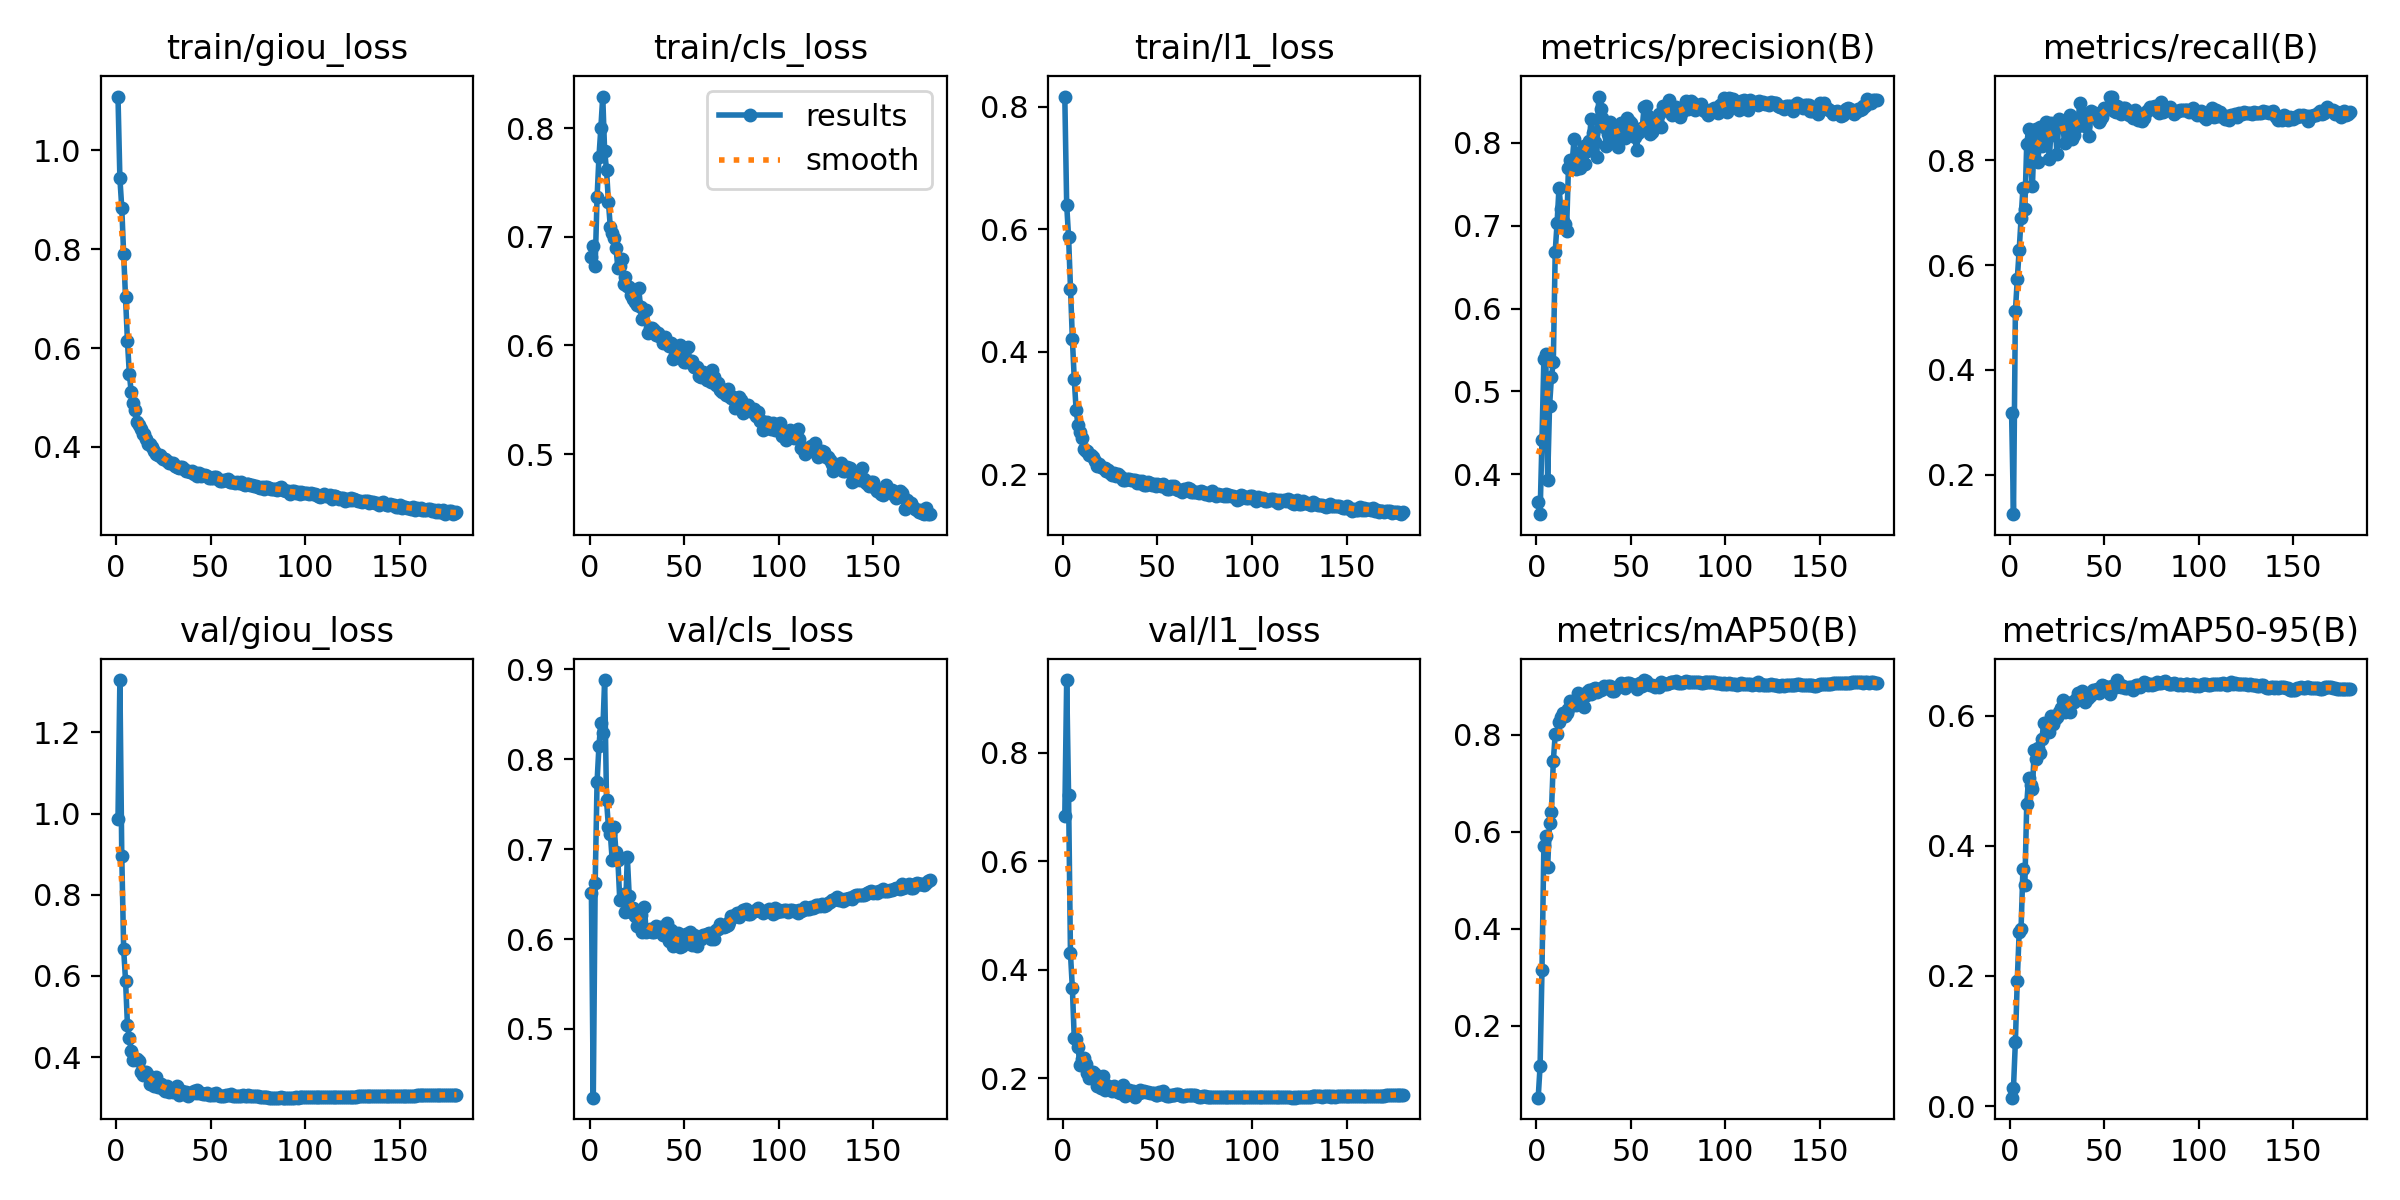

Source data for this figure (header and first rows):
epoch, train/giou_loss, train/cls_loss, train/l1_loss, metrics/precision(B), metrics/recall(B), metrics/mAP50(B), metrics/mAP50-95(B), val/giou_loss, val/cls_loss, val/l1_loss, lr/pg0, lr/pg1, lr/pg2
1, 1.109, 0.6811, 0.8169, 0.3659, 0.3182, 0.05202, 0.01281, 0.9876, 0.6513, 0.6829, 0.09046, 9.55e-06, 9.55e-06
2, 0.9438, 0.6916, 0.64, 0.3518, 0.1248, 0.1169, 0.02844, 1.329, 0.4236, 0.9344, 0.08087, 1.915e-05, 1.915e-05
3, 0.8839, 0.6734, 0.5877, 0.4419, 0.5118, 0.3144, 0.09848, 0.8965, 0.6619, 0.7218, 0.07128, 2.875e-05, 2.875e-05
4, 0.7895, 0.7361, 0.5031, 0.539, 0.573, 0.5714, 0.1928, 0.6654, 0.7747, 0.4302, 0.06169, 3.835e-05, 3.835e-05
5, 0.7041, 0.7735, 0.4216, 0.5451, 0.6284, 0.591, 0.267, 0.5885, 0.8148, 0.3664, 0.0521, 4.795e-05, 4.795e-05
6, 0.6137, 0.7999, 0.3556, 0.3926, 0.6897, 0.5271, 0.2715, 0.479, 0.8407, 0.2745, 0.04251, 5.755e-05, 5.755e-05
7, 0.5479, 0.8289, 0.3043, 0.4822, 0.7474, 0.6189, 0.365, 0.4479, 0.8291, 0.2726, 0.03292, 6.715e-05, 6.715e-05
8, 0.5103, 0.7788, 0.2797, 0.5172, 0.7078, 0.6407, 0.339, 0.4145, 0.888, 0.257, 0.02333, 7.675e-05, 7.675e-05
9, 0.4889, 0.7618, 0.2689, 0.5354, 0.8315, 0.7465, 0.4636, 0.394, 0.7543, 0.2247, 0.01374, 8.635e-05, 8.635e-05
10, 0.4752, 0.7319, 0.2589, 0.6688, 0.8592, 0.8013, 0.5044, 0.3952, 0.725, 0.2364, 0.004146, 9.595e-05, 9.595e-05
11, 0.45, 0.7089, 0.241, 0.7037, 0.7987, 0.8016, 0.4938, 0.3945, 0.7173, 0.2377, 0.0001, 0.0001, 0.0001
12, 0.4445, 0.7035, 0.2374, 0.7459, 0.7503, 0.8271, 0.487, 0.3918, 0.6881, 0.2266, 0.0001, 0.0001, 0.0001
13, 0.4355, 0.6989, 0.2384, 0.7201, 0.8512, 0.837, 0.5468, 0.3633, 0.7248, 0.2098, 0.0001, 0.0001, 0.0001
14, 0.4266, 0.6897, 0.2311, 0.7056, 0.8598, 0.8451, 0.5336, 0.355, 0.6969, 0.2013, 0.0001, 0.0001, 0.0001
15, 0.4267, 0.6713, 0.2313, 0.7016, 0.7974, 0.8391, 0.55, 0.3627, 0.6882, 0.212, 0.0001, 0.0001, 0.0001
16, 0.4155, 0.6734, 0.2287, 0.6939, 0.8635, 0.8454, 0.5425, 0.363, 0.6438, 0.2122, 0.0001, 0.0001, 0.0001
17, 0.4057, 0.6792, 0.2212, 0.7702, 0.8273, 0.8542, 0.5638, 0.3564, 0.6439, 0.2087, 0.0001, 0.0001, 0.0001
18, 0.4053, 0.6562, 0.214, 0.7797, 0.8605, 0.8691, 0.5885, 0.335, 0.6504, 0.1864, 0.0001, 0.0001, 0.0001
19, 0.3998, 0.663, 0.2173, 0.7775, 0.8735, 0.8664, 0.586, 0.3376, 0.6298, 0.1863, 0.0001, 0.0001, 0.0001
20, 0.3925, 0.6548, 0.2121, 0.8051, 0.8456, 0.8643, 0.5765, 0.3295, 0.6915, 0.183, 0.0001, 0.0001, 0.0001
21, 0.3853, 0.6533, 0.2098, 0.7689, 0.8031, 0.8623, 0.5755, 0.351, 0.6479, 0.2036, 0.0001, 0.0001, 0.0001
22, 0.3845, 0.6465, 0.2098, 0.7818, 0.8721, 0.8861, 0.6, 0.3258, 0.6296, 0.1786, 0.0001, 0.0001, 0.0001
23, 0.3832, 0.6423, 0.205, 0.7702, 0.8682, 0.8694, 0.5875, 0.3346, 0.6347, 0.1882, 0.0001, 0.0001, 0.0001
24, 0.3795, 0.6402, 0.2063, 0.79, 0.8672, 0.8793, 0.5954, 0.3347, 0.6259, 0.1858, 0.0001, 0.0001, 0.0001
25, 0.3755, 0.6367, 0.2026, 0.7957, 0.8127, 0.8579, 0.5978, 0.3224, 0.615, 0.1818, 0.0001, 0.0001, 0.0001
26, 0.3745, 0.6527, 0.1994, 0.775, 0.8791, 0.8805, 0.6051, 0.3174, 0.616, 0.1769, 0.0001, 0.0001, 0.0001
27, 0.3719, 0.6352, 0.2023, 0.79, 0.8761, 0.8877, 0.6115, 0.3281, 0.6266, 0.1856, 0.0001, 0.0001, 0.0001
28, 0.3679, 0.6239, 0.1973, 0.8029, 0.8711, 0.8932, 0.6241, 0.315, 0.608, 0.1766, 0.0001, 0.0001, 0.0001
29, 0.3669, 0.6321, 0.1997, 0.8287, 0.8326, 0.8837, 0.6056, 0.3167, 0.6356, 0.1754, 0.0001, 0.0001, 0.0001
30, 0.3663, 0.6327, 0.1967, 0.8121, 0.8713, 0.894, 0.6147, 0.3142, 0.6075, 0.1724, 0.0001, 0.0001, 0.0001
31, 0.362, 0.6116, 0.1936, 0.8005, 0.8643, 0.8965, 0.6179, 0.3222, 0.6088, 0.1813, 0.0001, 0.0001, 0.0001
32, 0.3596, 0.6161, 0.1899, 0.7831, 0.8865, 0.8891, 0.6058, 0.3278, 0.6109, 0.1869, 0.0001, 0.0001, 0.0001
33, 0.3574, 0.616, 0.1899, 0.8559, 0.8406, 0.8942, 0.6217, 0.3065, 0.6081, 0.1669, 0.0001, 0.0001, 0.0001
34, 0.3602, 0.6141, 0.1917, 0.8406, 0.8476, 0.8923, 0.6208, 0.3135, 0.6073, 0.1742, 0.0001, 0.0001, 0.0001
35, 0.359, 0.6097, 0.1923, 0.83, 0.8768, 0.8968, 0.6253, 0.3166, 0.6149, 0.1785, 0.0001, 0.0001, 0.0001
36, 0.3558, 0.6113, 0.1904, 0.8186, 0.8653, 0.9013, 0.6354, 0.3098, 0.6121, 0.1711, 0.0001, 0.0001, 0.0001
37, 0.3518, 0.6084, 0.1905, 0.7961, 0.9102, 0.8976, 0.6294, 0.314, 0.6113, 0.1764, 0.0001, 0.0001, 0.0001
38, 0.3502, 0.6081, 0.1902, 0.8113, 0.87, 0.9005, 0.6385, 0.304, 0.6137, 0.1662, 0.0001, 0.0001, 0.0001
39, 0.3495, 0.6026, 0.1863, 0.8247, 0.8891, 0.9016, 0.6366, 0.3106, 0.6046, 0.1713, 0.0001, 0.0001, 0.0001
40, 0.3503, 0.6076, 0.1882, 0.817, 0.8657, 0.8899, 0.6207, 0.311, 0.6139, 0.173, 0.0001, 0.0001, 0.0001
41, 0.3461, 0.6023, 0.1859, 0.8036, 0.8807, 0.8902, 0.6248, 0.3162, 0.6176, 0.1784, 0.0001, 0.0001, 0.0001
42, 0.347, 0.5995, 0.189, 0.8164, 0.8466, 0.897, 0.6283, 0.3126, 0.5983, 0.1739, 0.0001, 0.0001, 0.0001
43, 0.3411, 0.6026, 0.182, 0.7953, 0.8948, 0.898, 0.6314, 0.3179, 0.61, 0.1775, 0.0001, 0.0001, 0.0001
44, 0.3467, 0.5873, 0.1824, 0.8196, 0.8876, 0.9021, 0.6387, 0.3117, 0.5925, 0.174, 0.0001, 0.0001, 0.0001
45, 0.3412, 0.5907, 0.1879, 0.824, 0.8902, 0.9065, 0.6377, 0.3111, 0.6007, 0.1744, 0.0001, 0.0001, 0.0001
46, 0.3438, 0.5927, 0.1854, 0.8246, 0.8783, 0.9027, 0.6405, 0.308, 0.5942, 0.1724, 0.0001, 0.0001, 0.0001
47, 0.3435, 0.5902, 0.1829, 0.8055, 0.8729, 0.8973, 0.6353, 0.3095, 0.6062, 0.1725, 0.0001, 0.0001, 0.0001
48, 0.3416, 0.6006, 0.1845, 0.8295, 0.8776, 0.9064, 0.6389, 0.3127, 0.5909, 0.1737, 0.0001, 0.0001, 0.0001
49, 0.3365, 0.5888, 0.1803, 0.8267, 0.8823, 0.9067, 0.647, 0.3066, 0.5919, 0.1693, 0.0001, 0.0001, 0.0001
50, 0.3379, 0.5848, 0.1833, 0.8239, 0.8993, 0.9057, 0.6461, 0.3071, 0.5982, 0.1701, 0.0001, 0.0001, 0.0001
51, 0.3378, 0.5847, 0.183, 0.8173, 0.8982, 0.9023, 0.6427, 0.3097, 0.6055, 0.1743, 0.0001, 0.0001, 0.0001
52, 0.3395, 0.5984, 0.1804, 0.8068, 0.8987, 0.9007, 0.6446, 0.3076, 0.6022, 0.1714, 0.0001, 0.0001, 0.0001
53, 0.338, 0.5855, 0.1841, 0.792, 0.9218, 0.8948, 0.6336, 0.3129, 0.608, 0.1764, 0.0001, 0.0001, 0.0001
54, 0.3352, 0.5855, 0.1784, 0.8114, 0.9219, 0.9054, 0.6454, 0.3061, 0.5934, 0.1695, 0.0001, 0.0001, 0.0001
55, 0.3305, 0.5797, 0.1758, 0.8172, 0.894, 0.9076, 0.6453, 0.3037, 0.6044, 0.1673, 0.0001, 0.0001, 0.0001
56, 0.3315, 0.5799, 0.1755, 0.818, 0.8915, 0.9016, 0.6432, 0.3034, 0.6001, 0.167, 0.0001, 0.0001, 0.0001
57, 0.3336, 0.5801, 0.1814, 0.8431, 0.9042, 0.9132, 0.6547, 0.3047, 0.592, 0.1684, 0.0001, 0.0001, 0.0001
58, 0.3332, 0.5716, 0.1798, 0.8442, 0.8975, 0.9105, 0.6491, 0.3062, 0.601, 0.1692, 0.0001, 0.0001, 0.0001
59, 0.335, 0.5707, 0.181, 0.8321, 0.8887, 0.9043, 0.6447, 0.3057, 0.6005, 0.1691, 0.0001, 0.0001, 0.0001
60, 0.3296, 0.5753, 0.1758, 0.8103, 0.9006, 0.9033, 0.6449, 0.3073, 0.6049, 0.1709, 0.0001, 0.0001, 0.0001
... 120 more rows
